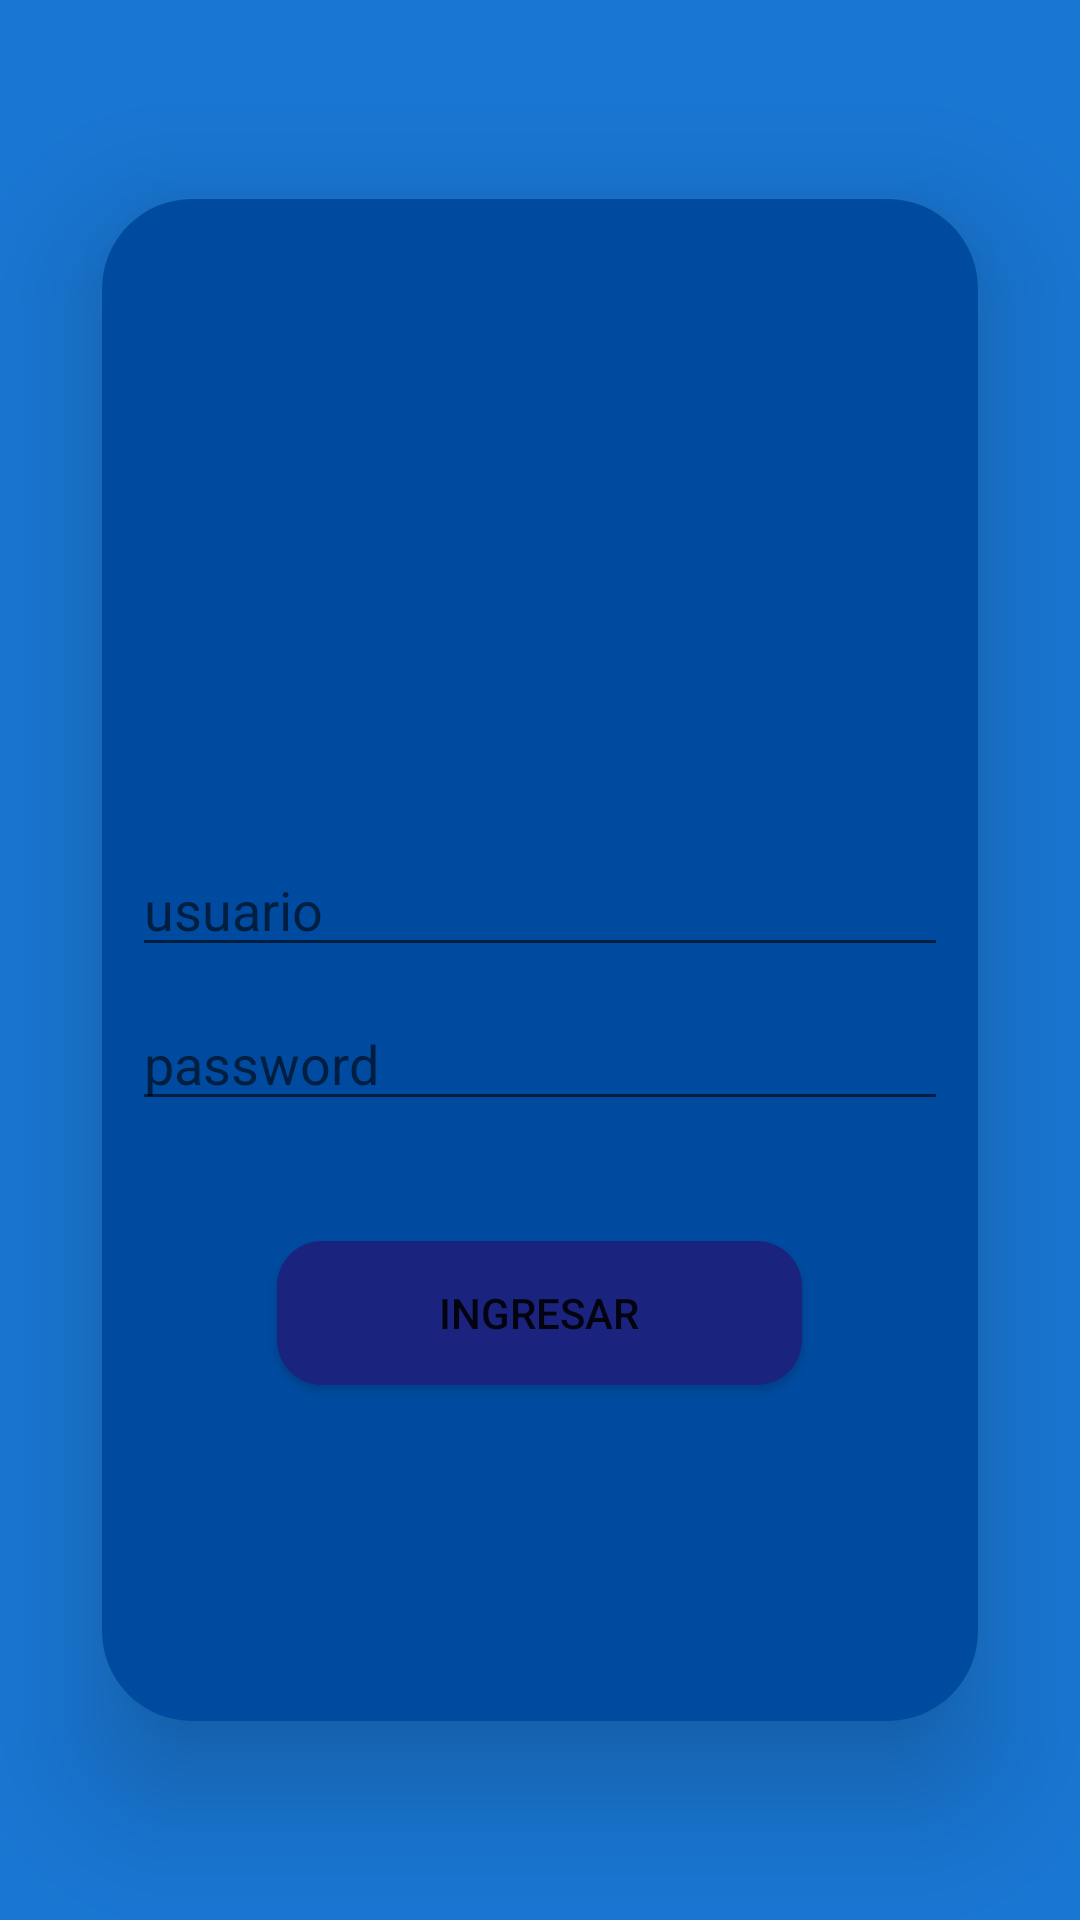

Reconstruct the res/layout file that produces this screen, plus the resources it refers to.
<!-- AndroidManifest.xml: application theme Theme.WINaplicacion -->
<!-- res/layout/activity_main.xml -->
<?xml version="1.0" encoding="utf-8"?>
<LinearLayout xmlns:android="http://schemas.android.com/apk/res/android"
    xmlns:app="http://schemas.android.com/apk/res-auto"
    xmlns:tools="http://schemas.android.com/tools"
    android:layout_width="match_parent"
    android:layout_height="match_parent"
    android:background="@color/primaryColor"
    android:gravity="center"
    android:orientation="vertical"
    tools:context=".MainActivity">

    <androidx.cardview.widget.CardView
        android:layout_width="match_parent"
        android:layout_height="600dp"
        app:cardBackgroundColor="#00897B"
        app:cardCornerRadius="30dp"
        app:cardElevation="25dp"
        app:cardPreventCornerOverlap="true"
        app:cardUseCompatPadding="true">

        <LinearLayout
            android:layout_width="match_parent"
            android:layout_height="600dp"
            android:background="@color/primaryDarkColor"
            android:gravity="center"
            android:orientation="vertical">

            <EditText
                android:id="@+id/editTextNombre"
                android:layout_width="match_parent"
                android:layout_height="wrap_content"
                android:layout_marginLeft="10dp"
                android:layout_marginTop="10dp"
                android:layout_marginRight="10dp"
                android:ems="10"
                android:hint="@string/text_usuario"
                android:inputType="textPersonName" />

            <EditText
                android:id="@+id/editTextPassword"
                android:layout_width="match_parent"
                android:layout_height="wrap_content"
                android:layout_marginLeft="10dp"
                android:layout_marginTop="10dp"
                android:layout_marginRight="10dp"
                android:ems="10"
                android:hint="@string/text_password"
                android:inputType="textPassword" />

            <Button
                android:layout_width="175dp"
                android:layout_height="wrap_content"
                android:layout_marginTop="40dp"
                android:background="@drawable/boton_redondo"
                android:onClick="Ingresar"
                android:text="@string/btn_text_ingresar"
                app:layout_constraintBottom_toBottomOf="parent"
                app:layout_constraintEnd_toEndOf="parent"
                app:layout_constraintStart_toStartOf="parent"
                app:layout_constraintTop_toTopOf="parent" />
        </LinearLayout>

    </androidx.cardview.widget.CardView>

</LinearLayout>
<!-- resources referenced by this layout -->
<resources>
  <color name="primaryColor">#1976d2</color>
  <color name="primaryDarkColor">#004ba0</color>
  <!-- drawable boton_redondo (drawable) -->
  <?xml version="1.0" encoding="utf-8"?>
  <shape xmlns:android="http://schemas.android.com/apk/res/android">
  
      <solid android:color="#1a237e" ></solid>
      <corners android:radius="15dp" ></corners>
  </shape>
  <string name="btn_text_ingresar">Ingresar</string>
  <string name="text_password">password</string>
  <string name="text_usuario">usuario</string>
  <style name="Theme.WINaplicacion" parent="Theme.MaterialComponents.DayNight.DarkActionBar">
          
          <item name="colorPrimary">@color/purple_500</item>
          <item name="colorPrimaryVariant">@color/purple_700</item>
          <item name="colorOnPrimary">@color/white</item>
          
          <item name="colorSecondary">@color/teal_200</item>
          <item name="colorSecondaryVariant">@color/teal_700</item>
          <item name="colorOnSecondary">@color/black</item>
          
          <item name="android:statusBarColor" tools:targetApi="l">?attr/colorPrimaryVariant</item>
          
      </style>
  <color name="purple_500">#FF6200EE</color>
  <color name="purple_700">#FF3700B3</color>
  <color name="white">#FFFFFFFF</color>
  <color name="teal_200">#FF03DAC5</color>
  <color name="teal_700">#FF018786</color>
  <color name="black">#FF000000</color>
</resources>
